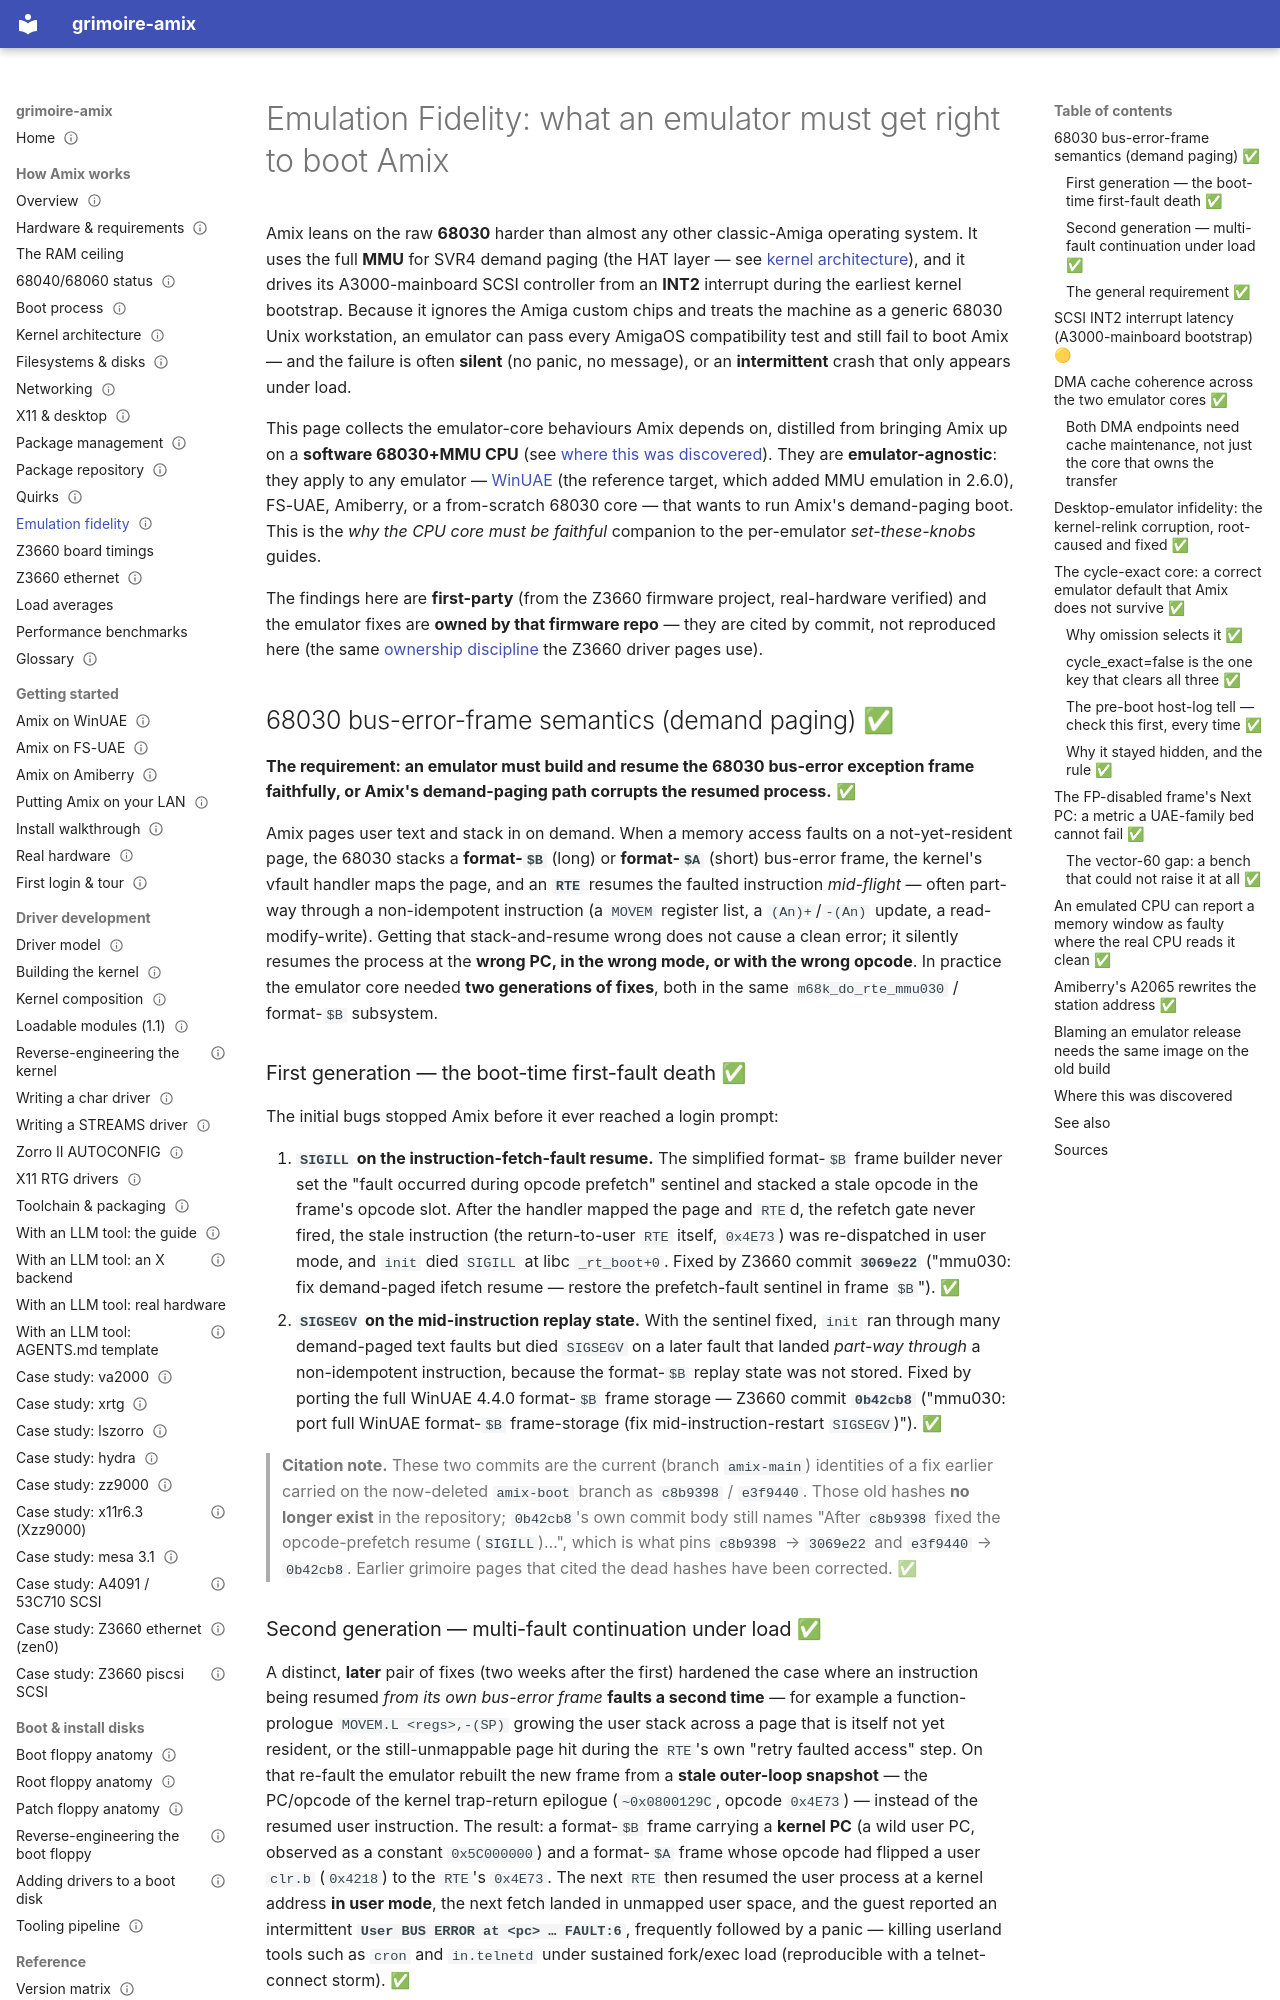

repository: amigaux/grimoire · page: how-it-works/emulation-fidelity/index.html · generator: mkdocs

---
title: "Emulation Fidelity: what an emulator must get right to boot Amix"
summary: Amix's demand-paging boot and A3000 SCSI bootstrap lean on 68030 bus-error-frame and interrupt-latency behaviour an emulator can get subtly wrong — passing every AmigaOS test yet failing Amix, sometimes silently.
status: draft
---

# Emulation Fidelity: what an emulator must get right to boot Amix

Amix leans on the raw **68030** harder than almost any other classic-Amiga operating system. It uses the full **MMU** for SVR4 demand paging (the HAT layer — see [kernel architecture](kernel-architecture.md)), and it drives its A3000-mainboard SCSI controller from an **INT2** interrupt during the earliest kernel bootstrap. Because it ignores the Amiga custom chips and treats the machine as a generic 68030 Unix workstation, an emulator can pass every AmigaOS compatibility test and still fail to boot Amix — and the failure is often **silent** (no panic, no message), or an **intermittent** crash that only appears under load.

This page collects the emulator-core behaviours Amix depends on, distilled from bringing Amix up on a **software 68030+MMU CPU** (see [where this was discovered](#where-this-was-discovered)). They are **emulator-agnostic**: they apply to any emulator — [WinUAE](../getting-started/emulation-winuae.md) (the reference target, which added MMU emulation in 2.6.0), FS-UAE, Amiberry, or a from-scratch 68030 core — that wants to run Amix's demand-paging boot. This is the *why the CPU core must be faithful* companion to the per-emulator *set-these-knobs* guides.

The findings here are **first-party** (from the Z3660 firmware project, real-hardware verified) and the emulator fixes are **owned by that firmware repo** — they are cited by commit, not reproduced here (the same [ownership discipline](../drivers/z3660-scsi-driver.md#the-boots-then-hangs-was-the-emulator-core-not-the-scsi-driver) the Z3660 driver pages use).

## 68030 bus-error-frame semantics (demand paging) ✅

**The requirement: an emulator must build and resume the 68030 bus-error exception frame faithfully, or Amix's demand-paging path corrupts the resumed process.** ✅

Amix pages user text and stack in on demand. When a memory access faults on a not-yet-resident page, the 68030 stacks a **format-`$B`** (long) or **format-`$A`** (short) bus-error frame, the kernel's vfault handler maps the page, and an **`RTE`** resumes the faulted instruction *mid-flight* — often part-way through a non-idempotent instruction (a `MOVEM` register list, a `(An)+`/`-(An)` update, a read-modify-write). Getting that stack-and-resume wrong does not cause a clean error; it silently resumes the process at the **wrong PC, in the wrong mode, or with the wrong opcode**. In practice the emulator core needed **two generations of fixes**, both in the same `m68k_do_rte_mmu030` / format-`$B` subsystem.

### First generation — the boot-time first-fault death ✅

The initial bugs stopped Amix before it ever reached a login prompt:

1. **`SIGILL` on the instruction-fetch-fault resume.** The simplified format-`$B` frame builder never set the "fault occurred during opcode prefetch" sentinel and stacked a stale opcode in the frame's opcode slot. After the handler mapped the page and `RTE`d, the refetch gate never fired, the stale instruction (the return-to-user `RTE` itself, `0x4E73`) was re-dispatched in user mode, and `init` died `SIGILL` at libc `_rt_boot+0`. Fixed by Z3660 commit **`3069e22`** ("mmu030: fix demand-paged ifetch resume — restore the prefetch-fault sentinel in frame `$B`"). ✅
2. **`SIGSEGV` on the mid-instruction replay state.** With the sentinel fixed, `init` ran through many demand-paged text faults but died `SIGSEGV` on a later fault that landed *part-way through* a non-idempotent instruction, because the format-`$B` replay state was not stored. Fixed by porting the full WinUAE 4.4.0 format-`$B` frame storage — Z3660 commit **`0b42cb8`** ("mmu030: port full WinUAE format-`$B` frame-storage (fix mid-instruction-restart `SIGSEGV`)"). ✅

> **Citation note.** These two commits are the current (branch `amix-main`) identities of a fix earlier carried on the now-deleted `amix-boot` branch as `c8b9398` / `e3f9440`. Those old hashes **no longer exist** in the repository; `0b42cb8`'s own commit body still names "After `c8b9398` fixed the opcode-prefetch resume (`SIGILL`)…", which is what pins `c8b9398` → `3069e22` and `e3f9440` → `0b42cb8`. Earlier grimoire pages that cited the dead hashes have been corrected. ✅
